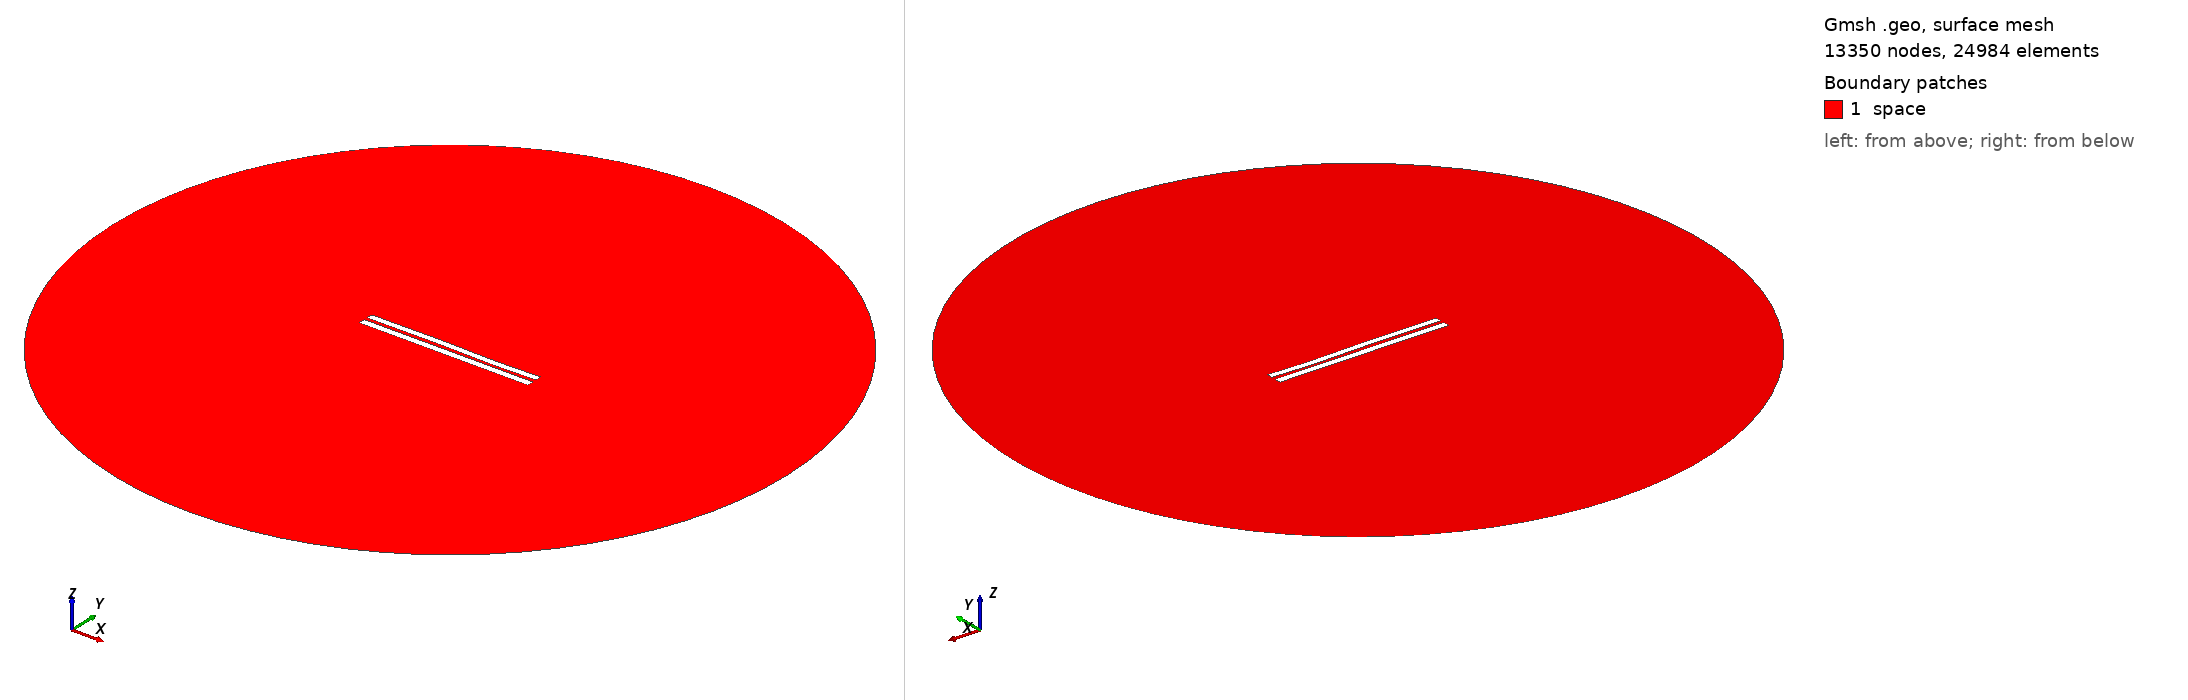

Gmsh geometry script, surface-meshed: 13350 nodes, 24984 surface elements. Boundary patches (legend numbers): 1 space. Left view from above one corner, right view from below the opposite corner. Legend entries are the model's physical surfaces. The drawing asked Gmsh for element sizes between 1% and 20% of the model's largest extent; the script's own settings can give other sizes.

=== 4572.geo (drawn) ===
//---------------------------------------
// Geometry kernel
//---------------------------------------

SetFactory("OpenCASCADE");



//---------------------------------------
// Parameters of the geometry
//---------------------------------------

// Overetch of the upper plate
overetch = 0.125;

// Distance between the plates
distance = 2.0;

// Discretization over the x axis (for the deformation)
nx = 50; 

// Length of the plate
L = 100 - overetch; 

// Number of modes
n = 4; 

// 1st mode coefficient
coeff(1) = -0.075;
beta(1) = 0.596864 * 3.1415926535 / L;

// 2nd mode coefficient
coeff(2) = 0.0;
beta(2) = 1.49418 * 3.1415926535 / L;

// 3rd mode coefficient
coeff(3) = 0.15;
beta(3) = 2.50025 * 3.1415926535 / L;

// 4th mode coefficient
coeff(4) = -0.075;
beta(4) = 3.49999 * 3.1415926535 / L;



//---------------------------------------
// Upper plate (deformed rectangle)
//---------------------------------------

// Coordiantes of the upper plate
xmin = -50;
xmax = 50 - overetch;

// Height of the upper plate
yheight = 4 - 2 * overetch;

// Indexes of the points
UpperID[] = {};
LowerID[] = {};
LeftID[] = {};
RightID[] = {};

// Point index
p = 1;

// Horizontal edges
For i In {1:nx}
    x = xmin + (i-1)*(xmax - xmin)/(nx-1);

    y_bottom = distance / 2 + overetch;
    For j In {1:n}
        C = (Cosh(beta(j)*L) + Cos(beta(j)*L)) / (Sinh(beta(j)*L) + Sin(beta(j)*L));
        y_bottom  = y_bottom + coeff(j) * (Cosh(beta(j)*(x+50)) - Cos(beta(j)*(x+50)) - C * (Sinh(beta(j)*(x+50)) - Sin(beta(j)*(x+50))));
    EndFor

    y_top = y_bottom + yheight;

    Point(p) = {x, y_top, 0, 1.0};
    UpperID[i] = p;
    p = p + 1;

    Point(p) = {x, y_bottom, 0, 1.0};
    LowerID[i] = p;
    p = p + 1;
EndFor

// Create point lists
UpperPts[] = {}; LowerPts[] = {};
For i In {1:nx}
  UpperPts[] += {UpperID[i]};
  LowerPts[] += {LowerID[i]};
EndFor

// Build splines
Spline(1) = {UpperPts[]};
Spline(2) = {LowerPts[]};
Line(3) = {LowerPts[nx-1], UpperPts[nx-1]};
Line(4) = {LowerPts[0], UpperPts[0]};

// Build the plane surface
Curve Loop(1) = {2, 3, -1, -4};
Plane Surface(1) = {1};



//---------------------------------------
// Lower plate (rectangle)
//---------------------------------------

// Vertices
Point(1001) = {-50, -1, 0, 1.0};
Point(1002) = { 50, -1, 0, 1.0};
Point(1003) = { 50,  -5, 0, 1.0};
Point(1004) = {-50,  -5, 0, 1.0};

// Edges
Line(5) = {1001, 1002};
Line(6) = {1002, 1003};
Line(7) = {1003, 1004};
Line(8) = {1004, 1001};

// Plane surface
Line Loop(2) = {5, 6, 7, 8};
Plane Surface(2) = {2}; 



//---------------------------------------
// Outer (fictious) boundary
//---------------------------------------

// Points
Point(1005) = {0, 0, 0};       // Center
Point(1006) = {200, 0, 0};     // Start point
Point(1007) = {0, 200, 0};     // 90 degrees
Point(1008) = {-200, 0, 0};    // 180 degrees
Point(1009) = {0, -200, 0};    // 270 degrees

// Circle arcs (each needs start, center, end)
Circle(9) = {1006, 1005, 1007};
Circle(10) = {1007, 1005, 1008};
Circle(11) = {1008, 1005, 1009};
Circle(12) = {1009, 1005, 1006};

// Plane surface for the entire domain
Curve Loop(3) = {9, 10, 11, 12};
Surface(3) = {3};

// Subtract the plates from the whole domain to obtain the actual domain where we want to solve the equations
BooleanDifference{ Surface{3}; Delete; }{ Surface{1}; Surface{2}; Delete; }




//---------------------------------------
// Transfinite Lines/Curves
//---------------------------------------

// Set the number of points on the boundaries
r = 7;

// Plates
Transfinite Curve {1, 2} = 50*r Using Progression 1;
Transfinite Curve {3, 4} = 2*r Using Progression 1;
Transfinite Line {5, 7} = 50*r Using Progression 1;
Transfinite Line {6, 8} = 2*r Using Progression 1;

// Outer boundary
Transfinite Line {9, 10, 11, 12} = 20 Using Progression 1;



//---------------------------------------
// Physical groups
//---------------------------------------                

// Physical curves (boundaries)
Physical Line("force_segment", 10) = {2};
Physical Line("upper_plate", 11) = {1, 3, 4};
Physical Line("lower_plate", 12) = {5, 6, 7, 8};
Physical Line("boundary", 20) = {9, 10, 11, 12};

// Physical Surfaces
Physical Surface("space", 30) = {3};



//---------------------------------------
// 6. Generate the Mesh
//---------------------------------------

// 2D mesh generation
Mesh 2;
